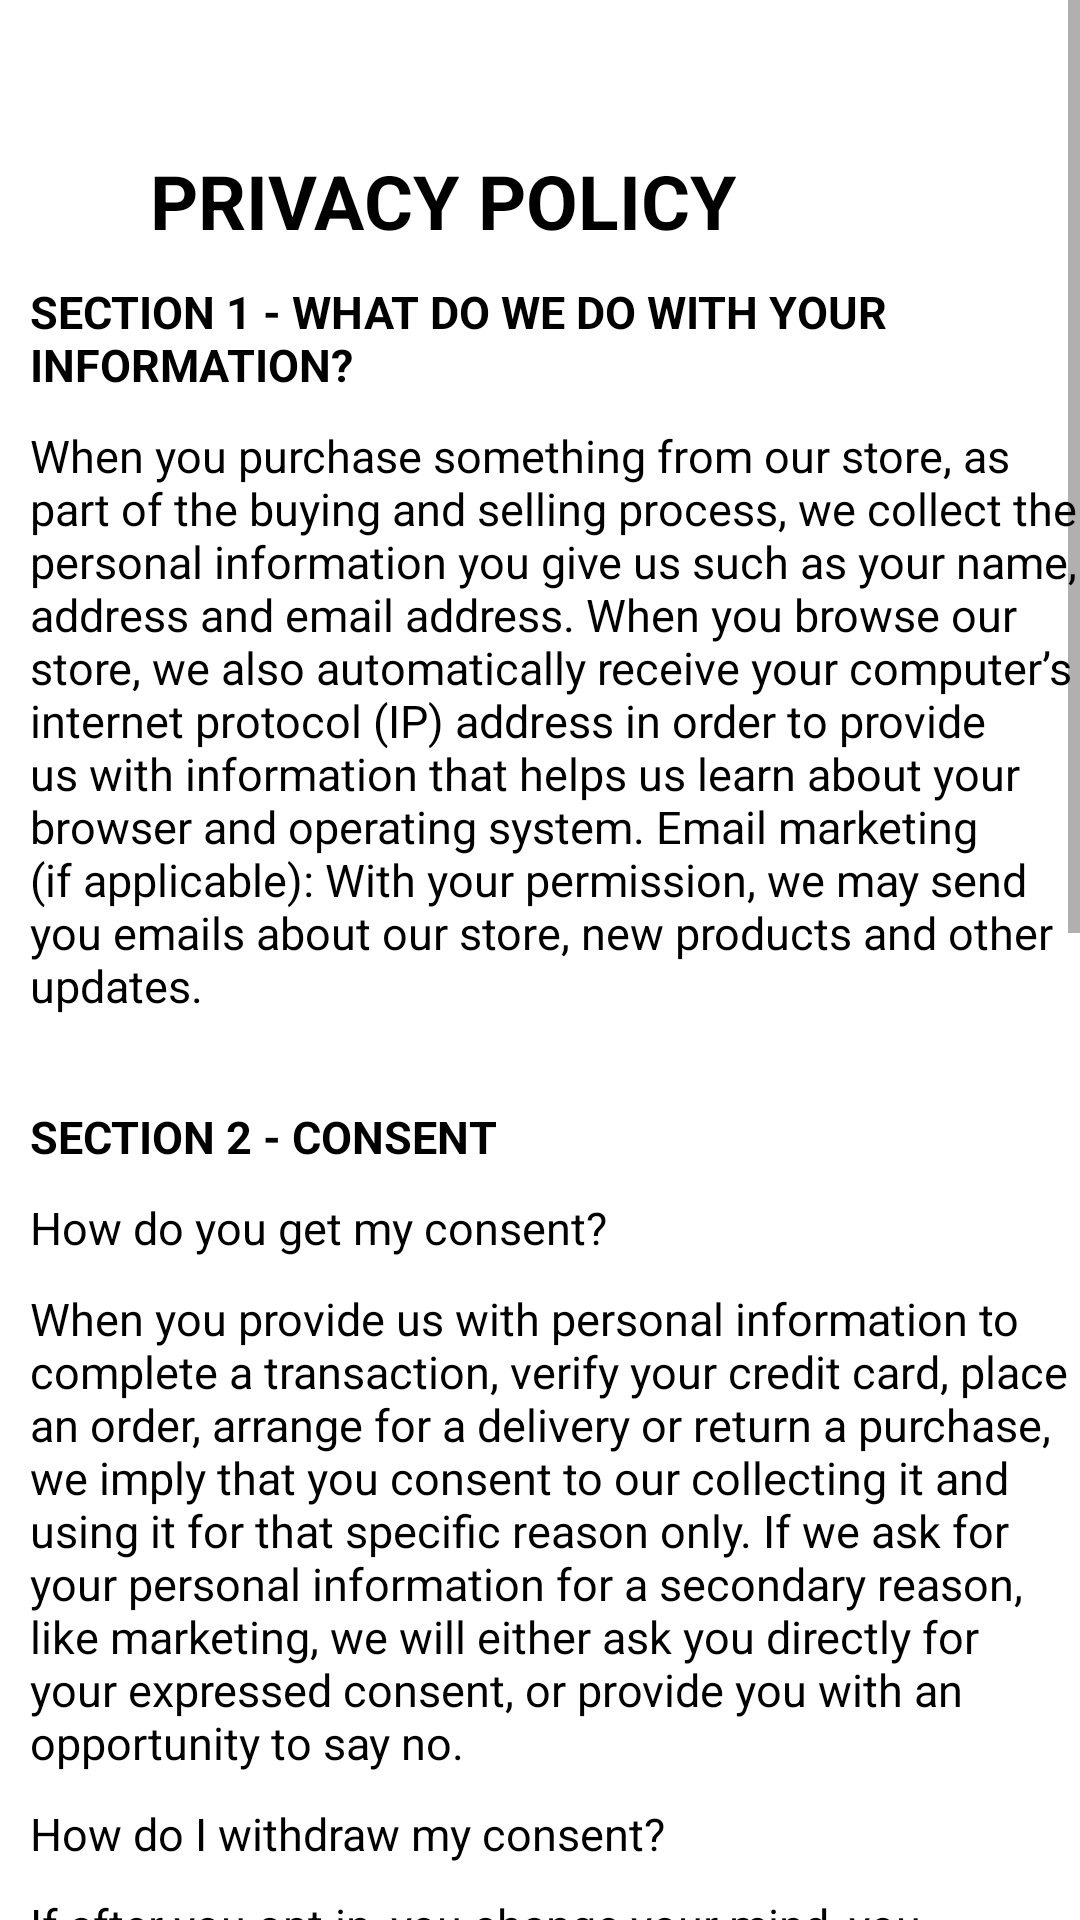

Here is an Android app screen rendered from its layout file. Give the layout XML and the strings, colors and styles it references.
<!-- AndroidManifest.xml: application theme Theme.LeatherlyAppShop -->
<!-- res/layout/activity_privacy_policy.xml -->
<?xml version="1.0" encoding="utf-8"?>
<ScrollView xmlns:android="http://schemas.android.com/apk/res/android"
    xmlns:app="http://schemas.android.com/apk/res-auto"
    xmlns:tools="http://schemas.android.com/tools"
    android:layout_width="match_parent"
    android:layout_height="match_parent"
    tools:context=".PrivacyPolicy">

    <LinearLayout
        android:layout_width="match_parent"
        android:layout_height="match_parent"
        android:orientation="vertical">

        <TextView
            android:id="@+id/PP"
            android:layout_width="wrap_content"
            android:layout_height="wrap_content"
            android:text="PRIVACY POLICY"
            android:textColor="@color/black"
            android:textSize="25dp"
            android:textStyle="bold"
            android:layout_marginStart="50dp"
            android:layout_marginTop="50dp"
            app:layout_constraintBottom_toBottomOf="parent"
            app:layout_constraintEnd_toEndOf="parent"
            app:layout_constraintStart_toStartOf="parent"
            app:layout_constraintTop_toTopOf="parent" />

        <TextView
            android:id="@+id/Faqs"
            android:layout_width="wrap_content"
            android:layout_height="wrap_content"
            android:text="SECTION 1 - WHAT DO WE DO WITH YOUR INFORMATION?"
            android:textColor="@color/black"
            android:textSize="15dp"
            android:textStyle="bold"
            android:layout_marginStart="10dp"
            android:layout_marginTop="10dp"
            app:layout_constraintBottom_toBottomOf="parent"
            app:layout_constraintEnd_toEndOf="parent"
            app:layout_constraintStart_toStartOf="parent"
            app:layout_constraintTop_toTopOf="parent" />

        <TextView
            android:layout_width="wrap_content"
            android:layout_height="wrap_content"
            android:text="When you purchase something from our store, as part of the buying and selling process, we collect the personal information you give us such as your name, address and email address.
When you browse our store, we also automatically receive your computer’s internet protocol (IP) address in order to provide us with information that helps us learn about your browser and operating system.
Email marketing (if applicable): With your permission, we may send you emails about our store, new products and other updates.
"
            android:textColor="@color/black"
            android:textSize="15dp"
            android:layout_marginStart="10dp"
            android:layout_marginTop="10dp"
            app:layout_constraintBottom_toBottomOf="parent"
            app:layout_constraintEnd_toEndOf="parent"
            app:layout_constraintStart_toStartOf="parent"
            app:layout_constraintTop_toTopOf="parent" />

        <TextView
            android:layout_width="wrap_content"
            android:layout_height="wrap_content"
            android:text="SECTION 2 - CONSENT"
            android:textColor="@color/black"
            android:textSize="15dp"
            android:textStyle="bold"
            android:layout_marginStart="10dp"
            android:layout_marginTop="30dp"
            app:layout_constraintBottom_toBottomOf="parent"
            app:layout_constraintEnd_toEndOf="parent"
            app:layout_constraintStart_toStartOf="parent"
            app:layout_constraintTop_toTopOf="parent" />

        <TextView
            android:layout_width="wrap_content"
            android:layout_height="wrap_content"
            android:text="How do you get my consent?"
            android:textColor="@color/black"
            android:textSize="15dp"
            android:layout_marginStart="10dp"
            android:layout_marginTop="10dp"
            app:layout_constraintBottom_toBottomOf="parent"
            app:layout_constraintEnd_toEndOf="parent"
            app:layout_constraintStart_toStartOf="parent"
            app:layout_constraintTop_toTopOf="parent" />
        <TextView
            android:layout_width="wrap_content"
            android:layout_height="wrap_content"
            android:text="When you provide us with personal information to complete a transaction, verify your credit card, place an order, arrange for a delivery or return a purchase, we imply that you consent to our collecting it and using it for that specific reason only.
If we ask for your personal information for a secondary reason, like marketing, we will either ask you directly for your expressed consent, or provide you with an opportunity to say no."
            android:textColor="@color/black"
            android:textSize="15dp"
            android:layout_marginStart="10dp"
            android:layout_marginTop="10dp"
            app:layout_constraintBottom_toBottomOf="parent"
            app:layout_constraintEnd_toEndOf="parent"
            app:layout_constraintStart_toStartOf="parent"
            app:layout_constraintTop_toTopOf="parent" />

        <TextView
            android:layout_width="wrap_content"
            android:layout_height="wrap_content"
            android:text="How do I withdraw my consent?"
            android:textColor="@color/black"
            android:textSize="15dp"
            android:layout_marginStart="10dp"
            android:layout_marginTop="10dp"
            app:layout_constraintBottom_toBottomOf="parent"
            app:layout_constraintEnd_toEndOf="parent"
            app:layout_constraintStart_toStartOf="parent"
            app:layout_constraintTop_toTopOf="parent" />
        <TextView
            android:layout_width="wrap_content"
            android:layout_height="wrap_content"
            android:text="If after you opt-in, you change your mind, you may withdraw your consent for us to contact you, for the continued collection, use or disclosure of your information, at anytime, by contacting us at design@capraleather.com or mailing us at:
CapraLeather"
            android:textColor="@color/black"
            android:textSize="15dp"
            android:layout_marginStart="10dp"
            android:layout_marginTop="10dp"
            app:layout_constraintBottom_toBottomOf="parent"
            app:layout_constraintEnd_toEndOf="parent"
            app:layout_constraintStart_toStartOf="parent"
            app:layout_constraintTop_toTopOf="parent" />


        <TextView
            android:layout_width="wrap_content"
            android:layout_height="wrap_content"
            android:text="SECTION 3 - DISCLOSURE"
            android:textColor="@color/black"
            android:textSize="15dp"
            android:textStyle="bold"
            android:layout_marginStart="10dp"
            android:layout_marginTop="30dp"
            app:layout_constraintBottom_toBottomOf="parent"
            app:layout_constraintEnd_toEndOf="parent"
            app:layout_constraintStart_toStartOf="parent"
            app:layout_constraintTop_toTopOf="parent" />

        <TextView
            android:layout_width="wrap_content"
            android:layout_height="wrap_content"
            android:text="We may disclose your personal information if we are required by law to do so or if you violate our Terms of Service."
            android:textColor="@color/black"
            android:textSize="15dp"
            android:layout_marginStart="10dp"
            android:layout_marginTop="10dp"
            app:layout_constraintBottom_toBottomOf="parent"
            app:layout_constraintEnd_toEndOf="parent"
            app:layout_constraintStart_toStartOf="parent"
            app:layout_constraintTop_toTopOf="parent" />

        <TextView
            android:layout_width="wrap_content"
            android:layout_height="wrap_content"
            android:text="SECTION 4 - SHOPIFY"
            android:textColor="@color/black"
            android:textSize="15dp"
            android:textStyle="bold"
            android:layout_marginStart="10dp"
            android:layout_marginTop="30dp"
            app:layout_constraintBottom_toBottomOf="parent"
            app:layout_constraintEnd_toEndOf="parent"
            app:layout_constraintStart_toStartOf="parent"
            app:layout_constraintTop_toTopOf="parent" />

        <TextView
            android:layout_width="wrap_content"
            android:layout_height="wrap_content"
            android:text="Our store is hosted on Shopify Inc. They provide us with the online e-commerce platform that allows us to sell our products and services to you.
Your data is stored through Shopify’s data storage, databases and the general Shopify application. They store your data on a secure server behind a firewall."
            android:textColor="@color/black"
            android:textSize="15dp"
            android:layout_marginStart="10dp"
            android:layout_marginTop="10dp"
            app:layout_constraintBottom_toBottomOf="parent"
            app:layout_constraintEnd_toEndOf="parent"
            app:layout_constraintStart_toStartOf="parent"
            app:layout_constraintTop_toTopOf="parent" />

        <TextView
            android:layout_width="wrap_content"
            android:layout_height="wrap_content"
            android:text="SECTION 5 - THIRD-PARTY SERVICES"
            android:textColor="@color/black"
            android:textSize="15dp"
            android:textStyle="bold"
            android:layout_marginStart="10dp"
            android:layout_marginTop="30dp"
            app:layout_constraintBottom_toBottomOf="parent"
            app:layout_constraintEnd_toEndOf="parent"
            app:layout_constraintStart_toStartOf="parent"
            app:layout_constraintTop_toTopOf="parent" />

        <TextView
            android:layout_width="wrap_content"
            android:layout_height="wrap_content"
            android:text="In general, the third-party providers used by us will only collect, use and disclose your information to the extent necessary to allow them to perform the services they provide to us.
However, certain third-party service providers, such as payment gateways and other payment transaction processors, have their own privacy policies in respect to the information we are required to provide to them for your purchase-related transactions.
For these providers, we recommend that you read their privacy policies so you can understand the manner in which your personal information will be handled by these providers."
            android:textColor="@color/black"
            android:textSize="15dp"
            android:layout_marginStart="10dp"
            android:layout_marginTop="10dp"
            app:layout_constraintBottom_toBottomOf="parent"
            app:layout_constraintEnd_toEndOf="parent"
            app:layout_constraintStart_toStartOf="parent"
            app:layout_constraintTop_toTopOf="parent" />


    </LinearLayout>

</ScrollView>
<!-- resources referenced by this layout -->
<resources>
  <color name="black">#FF000000</color>
  <style name="Theme.LeatherlyAppShop" parent="Theme.MaterialComponents.DayNight.DarkActionBar">
          
          <item name="colorPrimary">@color/purple_500</item>
          <item name="colorPrimaryVariant">@color/purple_700</item>
          <item name="colorOnPrimary">@color/white</item>
          
          <item name="colorSecondary">@color/teal_200</item>
          <item name="colorSecondaryVariant">@color/teal_700</item>
          <item name="colorOnSecondary">@color/black</item>
          
          <item name="android:statusBarColor">?attr/colorPrimaryVariant</item>
          
      </style>
  <color name="purple_500">#ECAB72</color>
  <color name="purple_700">#C5A26E</color>
  <color name="white">#FFFFFFFF</color>
  <color name="teal_200">#FFF</color>
  <color name="teal_700">#704907</color>
</resources>
